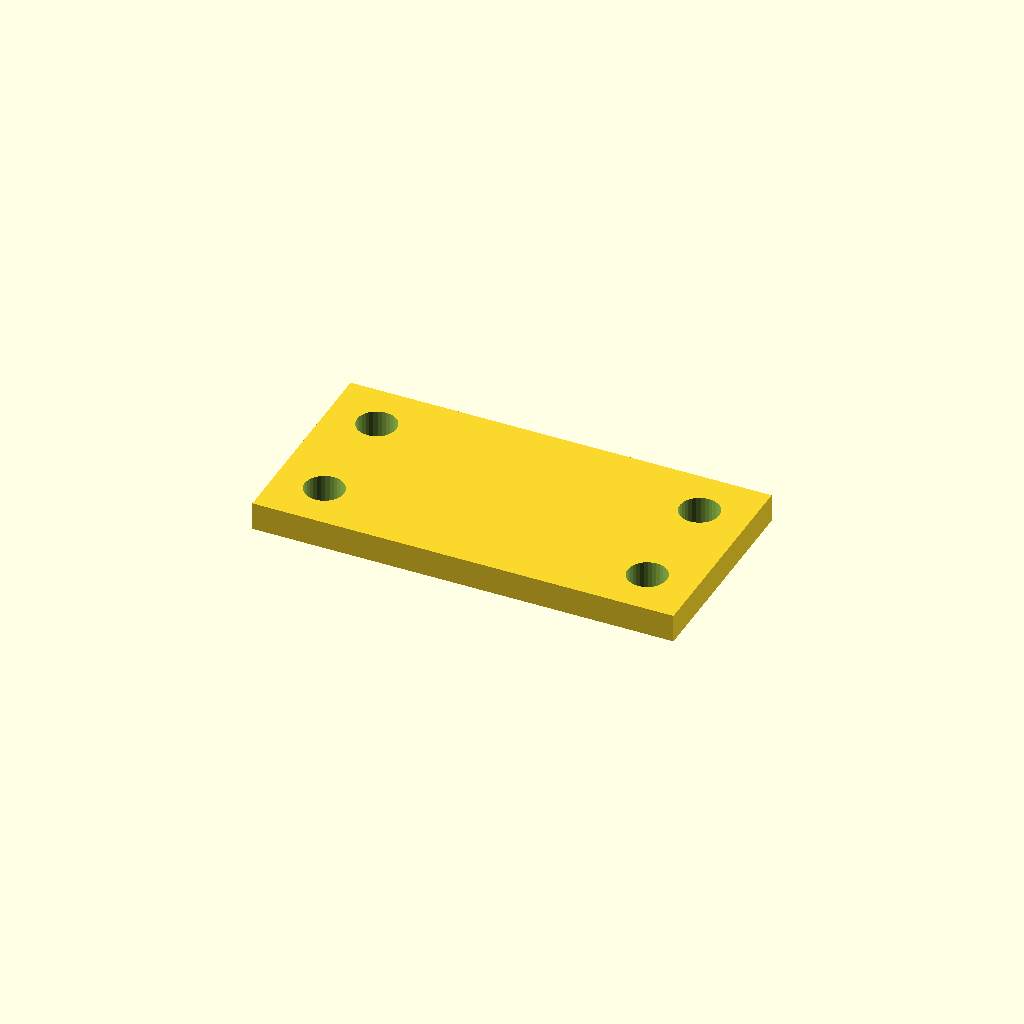
Cell 1: the model at its default parameters.
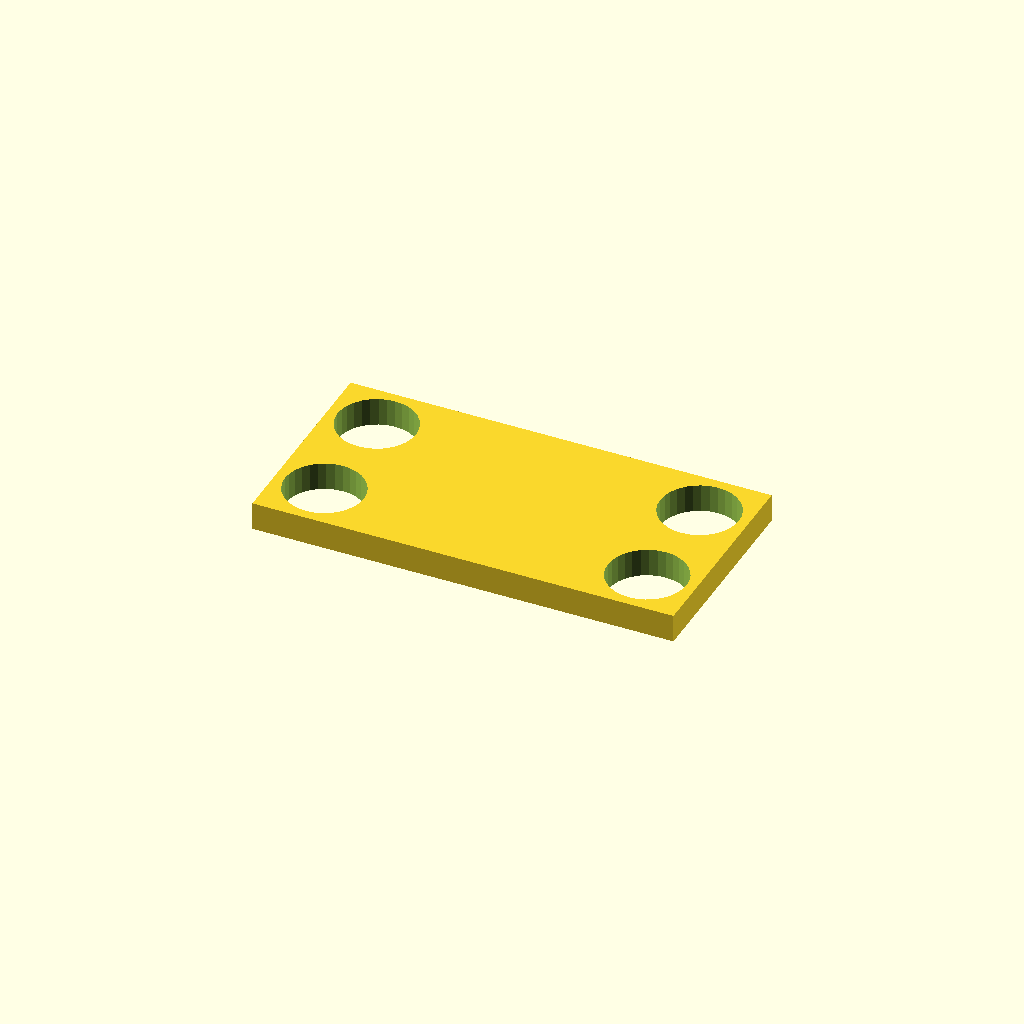
Cell 2 — hole_d set to 16.8, the other parameters unchanged.
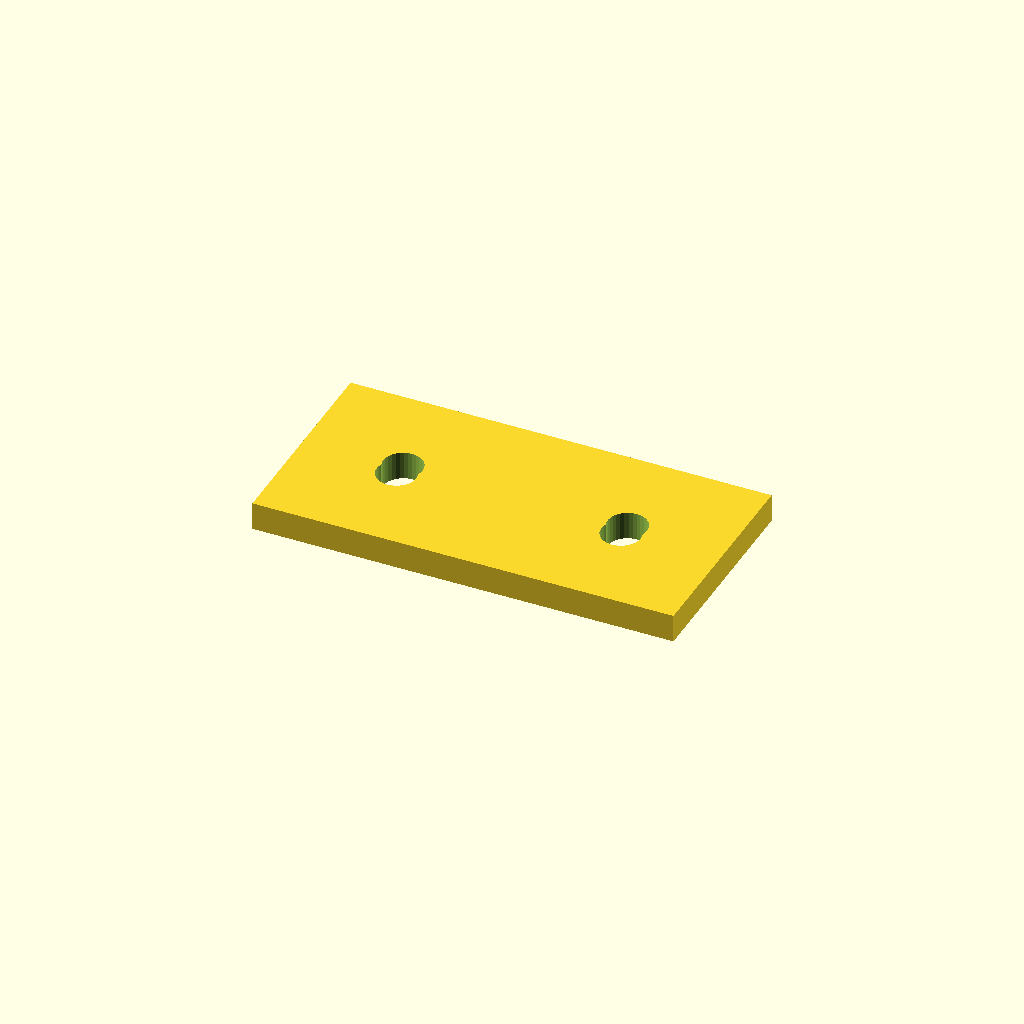
Cell 3: edge = 21 (everything else at default).
One fixed orthographic camera (rotation 55°, 0°, 25°; colour scheme Cornfield) for every cell.
OpenSCAD source file optional_data/data/place1/cornerplates/part_0033.scad:
$fn = 32;

// ----------------------------------------------------------------------
// Corner plate 90 x 45 x 6
// 4 holes, centres taken from the edge offset
// ----------------------------------------------------------------------

// --- parameters (mm) ---
plate = [90, 45, 6];  // overall size (x, y, z)
holes = 4;            // number of holes the drawing asks for
hole_d = 8.4;         // hole diameter
edge = 10.5;          // hole centre offset from the plate edge

// --- derived feature positions (mm) ---
corner_x = plate[0] / 2 - edge;  // = 34.5   corner hole X
corner_y = plate[1] / 2 - edge;  // = 12   corner hole Y
feature_centers = [
  [corner_x, corner_y],
  [-corner_x, corner_y],
  [-corner_x, -corner_y],
  [corner_x, -corner_y]
];   // hole centres the loop below drills

// plate outline, every hole drilled through with the same cutters
difference() {
  cube(plate, center = true);
  for (centre = feature_centers)
    translate([centre[0], centre[1], 0])
      cylinder(d = hole_d, h = plate[2] + 2, center = true);
}
Parameter table extracted from the source (name, type, default, range or options):
plate: vector, default [90, 45, 6]
holes: number, default 4
hole_d: number, default 8.4
edge: number, default 10.5
